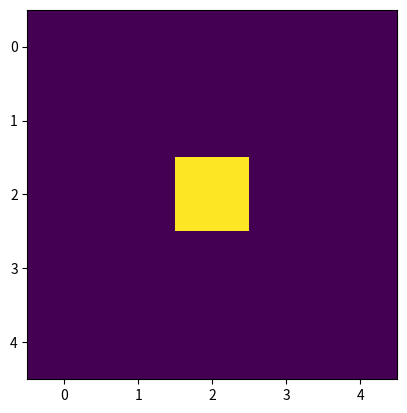

Generate this figure with matplotlib:
import matplotlib.pyplot as plt
import numpy as np
sandpile = np.zeros((5, 5), dtype=np.uint32)
sandpile[2, 2] = 16

plt.imshow(sandpile)
plt.show()